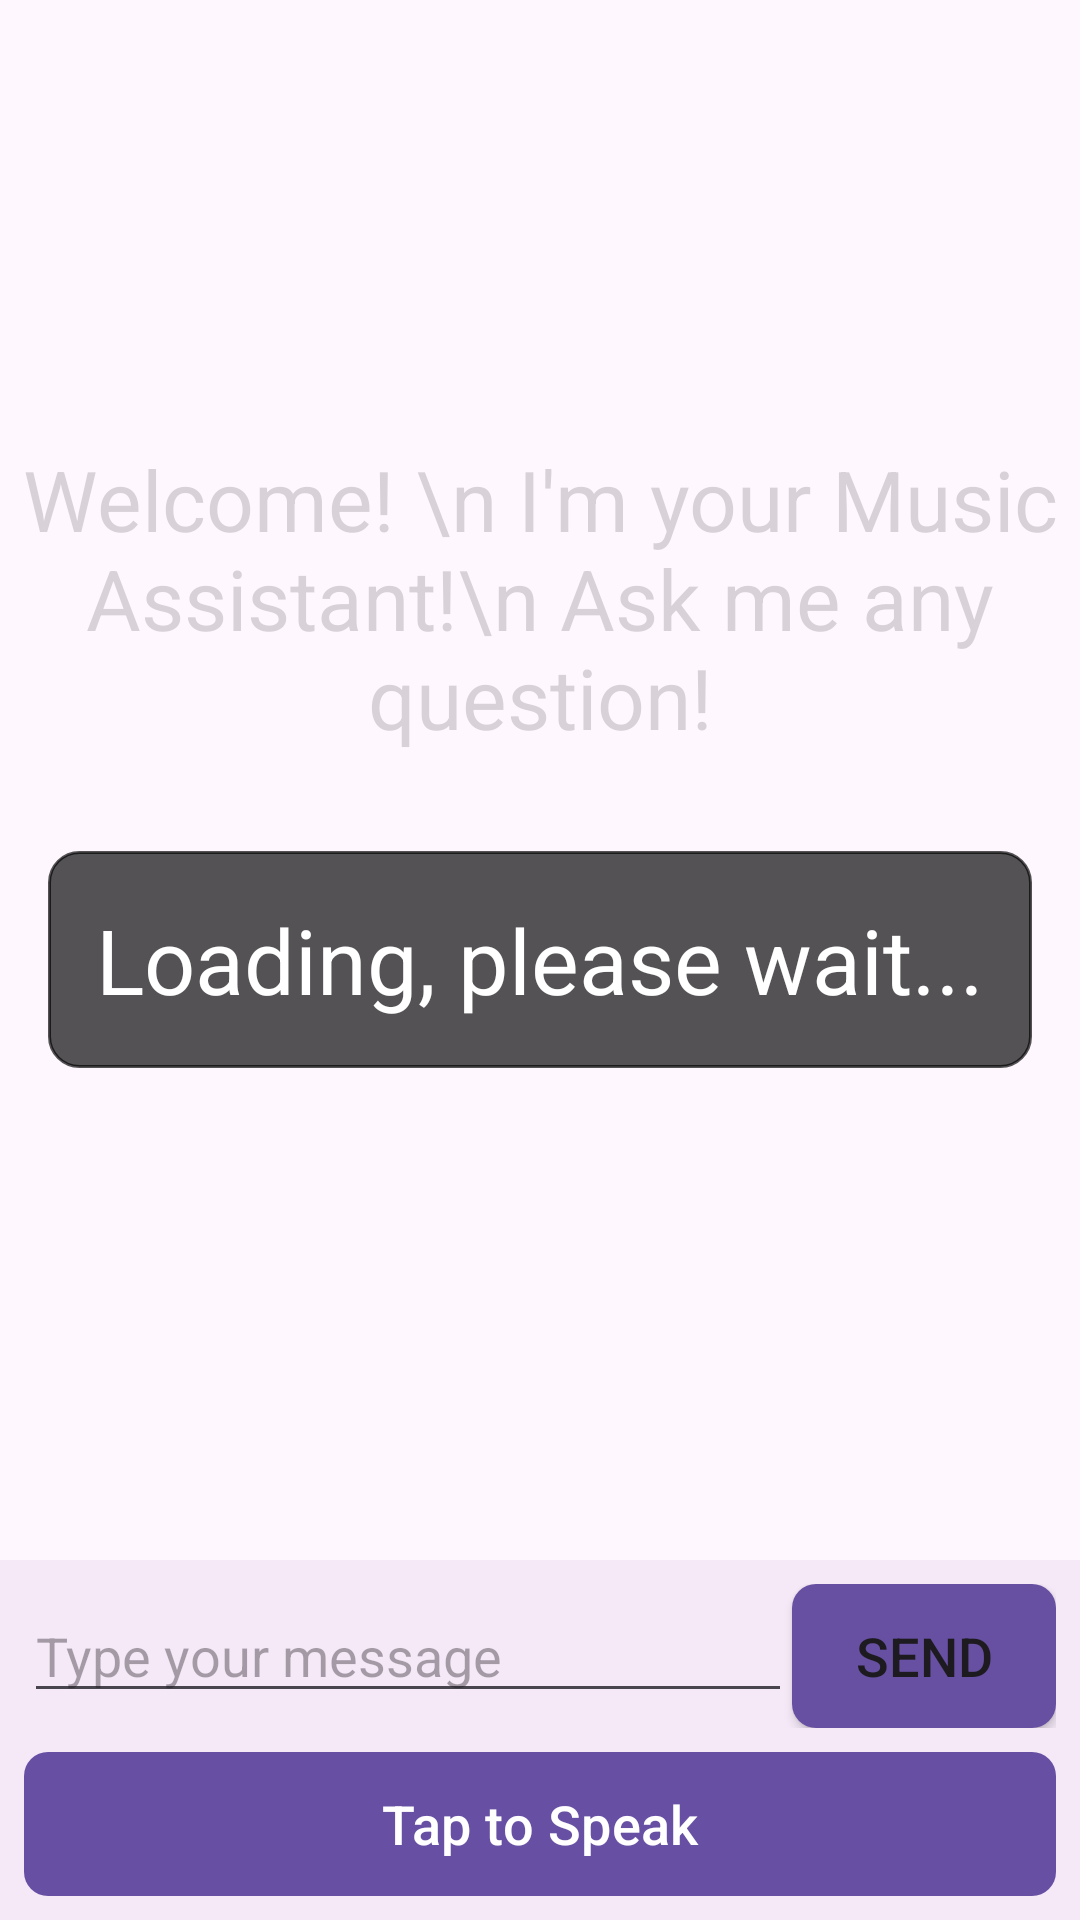

Here is an Android app screen rendered from its layout file. Give the layout XML and the strings, colors and styles it references.
<!-- AndroidManifest.xml: activity theme Theme.MusicBot -->
<!-- res/layout/activity_chat.xml -->
<layout xmlns:android="http://schemas.android.com/apk/res/android"
    xmlns:app="http://schemas.android.com/apk/res-auto">

    <data>
        <variable
            name="viewModel"
            type="com.example.musicbot.viewmodel.ChatViewModel" />
        <import type="android.view.View" />
    </data>

    <RelativeLayout
        android:layout_width="match_parent"
        android:layout_height="match_parent">

        
        <androidx.recyclerview.widget.RecyclerView
            android:id="@+id/recycler_view"
            android:layout_width="match_parent"
            android:layout_height="match_parent"
            android:layout_above="@+id/layoutMessage"
            android:padding="8dp" />

        <TextView
            android:id="@+id/listening_text"
            android:layout_width="wrap_content"
            android:layout_height="wrap_content"
            android:background="@drawable/rounded_corners"
            android:backgroundTint="#AA000000"
            android:text="Listening..."
            android:textColor="#FFFFFF"
            android:padding="16dp"
            android:textSize="30sp"
            android:visibility="gone"
            android:layout_centerInParent="true" />

        <TextView
            android:id="@+id/loading_text"
            android:layout_width="wrap_content"
            android:layout_height="wrap_content"
            android:background="@drawable/rounded_corners"
            android:backgroundTint="#AA000000"
            android:text="Loading, please wait..."
            android:textColor="#FFFFFF"
            android:padding="16dp"
            android:textSize="30sp"
            android:visibility="@{viewModel.isLoadingLiveData ? View.VISIBLE : View.GONE}"
            android:layout_centerInParent="true" />

        
        <TextView
            android:id="@+id/welcome_text"
            android:layout_width="match_parent"
            android:layout_height="wrap_content"
            android:layout_above="@+id/layoutMessage"
            android:layout_centerVertical="true"
            android:layout_marginBottom="269dp"
            android:alpha="0.2"
            android:gravity="center"
            android:text="Welcome! \n I'm your Music Assistant!\n Ask me any question!"
            android:textSize="28sp"
            android:visibility="visible" />

        <LinearLayout
            android:id="@+id/layoutMessage"
            android:layout_width="match_parent"
            android:layout_height="wrap_content"
            android:layout_alignParentBottom="true"
            android:orientation="vertical"
            android:padding="8dp"
            android:background="#AAF2E3F6">

            
            <LinearLayout
                android:layout_width="match_parent"
                android:layout_height="wrap_content"
                android:orientation="horizontal">

                
                <EditText
                    android:id="@+id/message_edit_text"
                    android:layout_width="0dp"
                    android:layout_height="wrap_content"
                    android:layout_weight="1"
                    android:hint="Type your message"
                    android:inputType="textMultiLine"
                    android:maxLines="3"
                    android:textSize="18sp" />

                
                <Button
                    android:id="@+id/send_btn"
                    android:layout_width="wrap_content"
                    android:layout_height="wrap_content"
                    android:background="@drawable/button_background"
                    android:drawableLeft="@drawable/baseline_send_24"
                    android:text="@string/send"
                    android:textSize="18sp"
                    android:enabled="@{viewModel.isButtonsEnabledLiveData}"
                    android:visibility="visible"
                    android:clickable="true"
                    android:focusable="true"
                    android:foreground="@drawable/button_foreground"/>

                <Button
                    android:id="@+id/skip_btn"
                    android:layout_width="wrap_content"
                    android:layout_height="wrap_content"
                    android:layout_marginStart="4dp"
                    android:background="@drawable/button_background"
                    android:padding="8dp"
                    android:text="Skip to End"
                    android:textSize="18sp"
                    android:visibility="gone"
                    android:clickable="true"
                    android:focusable="true"
                    android:foreground="@drawable/button_foreground"/>

            </LinearLayout>

            
            <com.google.android.material.button.MaterialButton
                android:id="@+id/talk_btn"
                android:layout_width="match_parent"
                android:layout_height="wrap_content"
                android:layout_marginTop="8dp"
                android:background="@drawable/button_background"
                android:contentDescription="@string/speak"
                android:text="Tap to Speak"
                android:textSize="18sp"
                app:icon="@drawable/baseline_mic_24"
                app:iconGravity="textStart"
                android:enabled="@{viewModel.isButtonsEnabledLiveData}"
                android:clickable="true"
                android:focusable="true"
                android:foreground="@drawable/button_foreground"/>

        </LinearLayout>
    </RelativeLayout>
</layout>
<!-- resources referenced by this layout -->
<resources>
  <!-- drawable button_background (drawable) -->
  <?xml version="1.0" encoding="utf-8"?>
  <selector xmlns:android="http://schemas.android.com/apk/res/android">
      <item>
          <shape android:shape="rectangle">
              <solid android:color="#FF6750A2"/> 
              <corners android:radius="8dp"/> 
          </shape>
      </item>
  </selector>
  <!-- drawable button_foreground (drawable) -->
  <?xml version="1.0" encoding="utf-8"?>
  <selector xmlns:android="http://schemas.android.com/apk/res/android">
      <item android:state_pressed="true">
          <shape android:shape="rectangle">
              <solid android:color="@color/shadowPurple" /> 
              <corners android:radius="8dp" /> 
          </shape>
      </item>
      <item>
          <shape android:shape="rectangle">
              <solid android:color="@android:color/transparent" /> 
              <corners android:radius="8dp" />
          </shape>
      </item>
  </selector>
  <!-- drawable rounded_corners (drawable) -->
  <?xml version="1.0" encoding="utf-8"?>
  <shape xmlns:android="http://schemas.android.com/apk/res/android"
      android:shape="rectangle"
      >
      <corners android:radius="10dip"/>
      <stroke android:width="1dp"/>
      <solid android:color="@color/white"/>
  
  </shape>
  <string name="send">Send</string>
  <string name="speak">speak</string>
  <style name="Theme.MusicBot" parent="Base.Theme.MusicBot">
          
          <item name="android:navigationBarColor">@android:color/transparent</item>
          <item name="android:statusBarColor">@android:color/transparent</item>
          <item name="android:windowLightStatusBar">?attr/isLightTheme</item>
      </style>
  <color name="shadowPurple">#AA3D3061</color>
  <color name="white">#FFFFFFFF</color>
  <style name="Base.Theme.MusicBot" parent="Theme.Material3.DayNight.NoActionBar">
          
          <item name="cardViewStyle">@style/CardViewStyle_MainMenu</item>
          <item name="android:textViewStyle">@style/TextColor_General</item>
          <item name="android:windowBackground">#fef7fe</item> 
          <item name="vectorFillColor">#000000</item> 
          <item name="showMoreTextColor">@color/black</item> 
          <item name="radioButtonStyle">@style/RadioButtonTextStyle</item> 
          <item name="outerCardViewStyle">@style/OuterCardViewStyle</item>
          <item name="innerCardViewStyle">@style/InnerCardViewStyle</item>
  
      </style>
  <style name="CardViewStyle_MainMenu" parent="CardView">
          <item name="cardBackgroundColor">#FFFFFF</item>
      </style>
  <style name="TextColor_General" parent="TextAppearance.AppCompat">
          <item name="android:textColor">#414141</item>
      </style>
  <color name="black">#FF000000</color>
  <style name="RadioButtonTextStyle" parent="Widget.AppCompat.CompoundButton.RadioButton">
          <item name="android:textColor">#414141</item>
      </style>
  <style name="OuterCardViewStyle" parent="CardView">
          <item name="cardBackgroundColor">#FEF7FE</item>
      </style>
  <style name="InnerCardViewStyle" parent="CardView">
          <item name="cardBackgroundColor">#FFFFFF</item>
      </style>
</resources>
